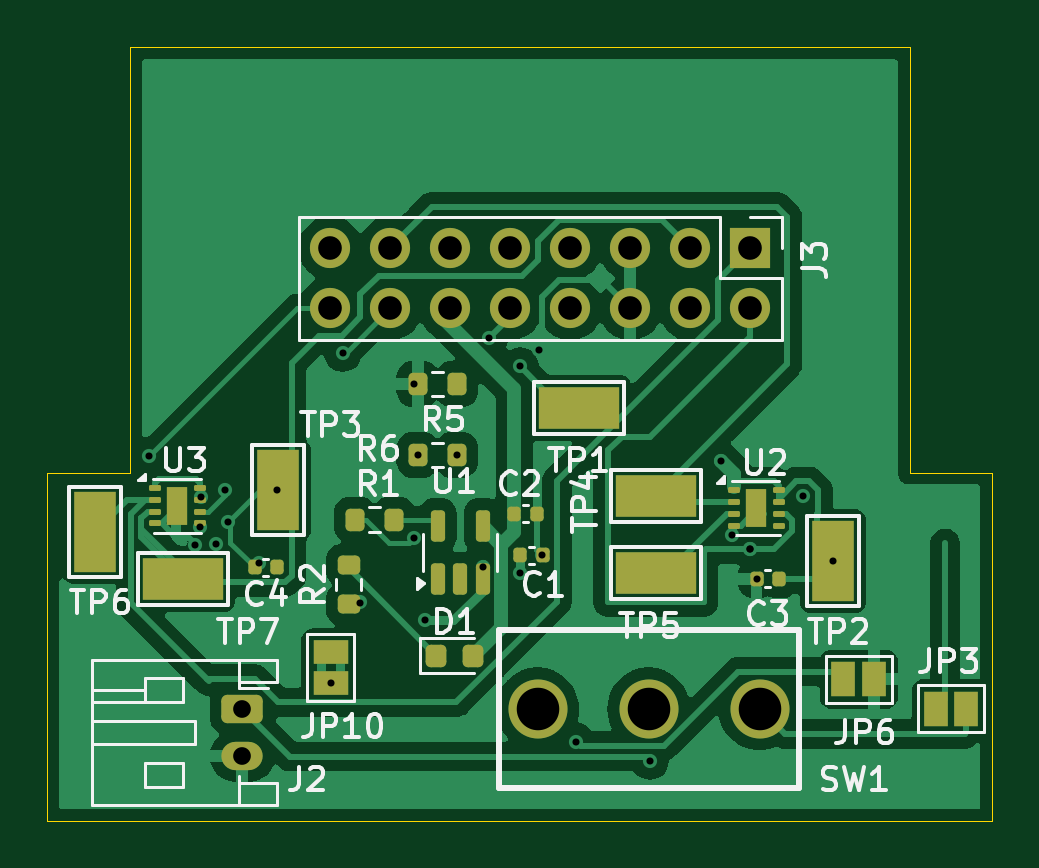
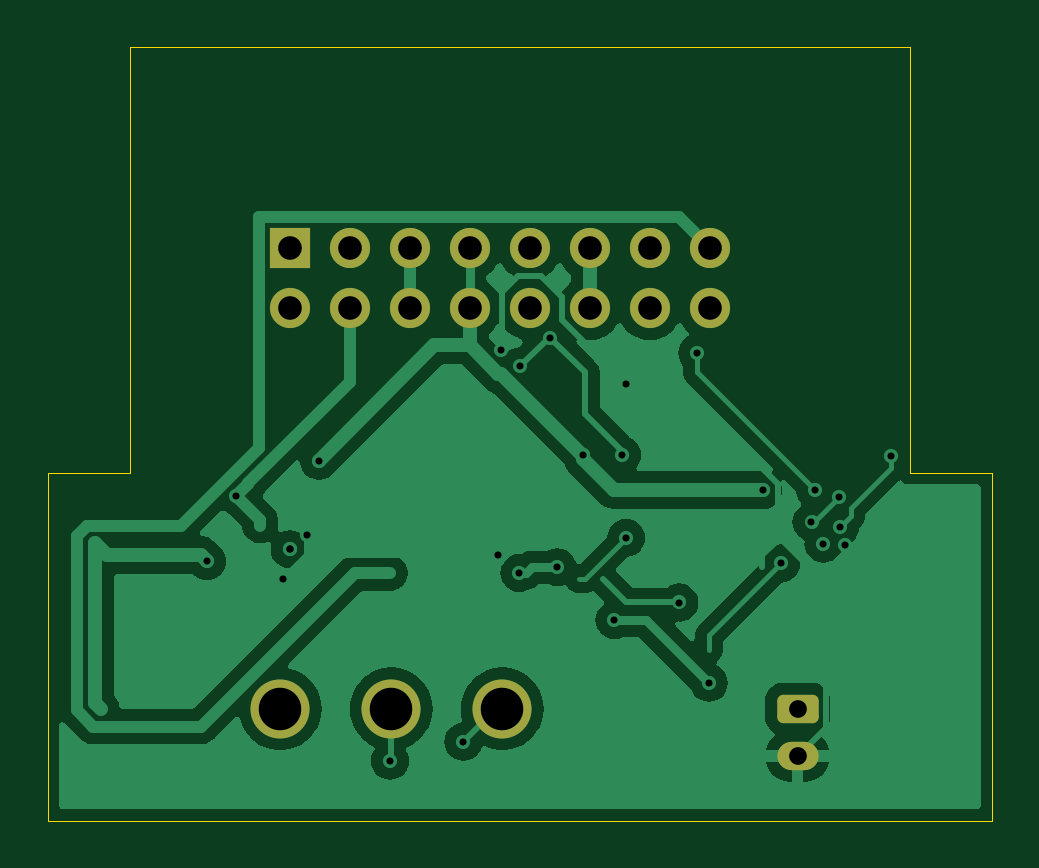
Circuit board: 11 layer files. Board 40.0 x 32.8 mm.
- bottom_copper: circuit schematic-CuBottom.gbr (49896 bytes)
- top_copper: circuit schematic-CuTop.gbr (65541 bytes)
- outline: circuit schematic-EdgeCuts.gbr (976 bytes)
- bottom_mask: circuit schematic-MaskBottom.gbr (1890 bytes)
- top_mask: circuit schematic-MaskTop.gbr (4824 bytes)
- drill: circuit schematic-NPTH.drl (277 bytes)
- drill: circuit schematic-PTH.drl (1420 bytes)
- paste: circuit schematic-PasteBottom.gbr (475 bytes)
- paste: circuit schematic-PasteTop.gbr (3737 bytes)
- bottom_silk: circuit schematic-SilkBottom.gbr (1902 bytes)
- top_silk: circuit schematic-SilkTop.gbr (41205 bytes)

=== bottom_copper: circuit schematic-CuBottom.gbr (49896 bytes, source omitted) ===
=== top_copper: circuit schematic-CuTop.gbr (65541 bytes, source omitted) ===
=== outline: circuit schematic-EdgeCuts.gbr ===
%TF.GenerationSoftware,KiCad,Pcbnew,8.0.1*%
%TF.CreationDate,2024-03-24T23:40:04+02:00*%
%TF.ProjectId,circuit schematic,63697263-7569-4742-9073-6368656d6174,rev?*%
%TF.SameCoordinates,Original*%
%TF.FileFunction,Profile,NP*%
%FSLAX46Y46*%
G04 Gerber Fmt 4.6, Leading zero omitted, Abs format (unit mm)*
G04 Created by KiCad (PCBNEW 8.0.1) date 2024-03-24 23:40:04*
%MOMM*%
%LPD*%
G01*
G04 APERTURE LIST*
%TA.AperFunction,Profile*%
%ADD10C,0.050000*%
%TD*%
G04 APERTURE END LIST*
D10*
X104750000Y-76750000D02*
X104750000Y-76750000D01*
X144750000Y-76750000D02*
X104750000Y-76750000D01*
X144750000Y-62000000D02*
X144750000Y-76750000D01*
X144750000Y-62000000D02*
X141250000Y-62000000D01*
X104750000Y-76750000D02*
X104750000Y-62000000D01*
X108250000Y-62000000D02*
X104750000Y-62000000D01*
X108250000Y-44000000D02*
X141250000Y-44000000D01*
X108250000Y-62000000D02*
X108250000Y-44000000D01*
X141250000Y-62000000D02*
X141250000Y-44000000D01*
M02*

=== bottom_mask: circuit schematic-MaskBottom.gbr (1890 bytes, source withheld) ===
=== top_mask: circuit schematic-MaskTop.gbr ===
%TF.GenerationSoftware,KiCad,Pcbnew,8.0.1*%
%TF.CreationDate,2024-03-24T23:40:03+02:00*%
%TF.ProjectId,circuit schematic,63697263-7569-4742-9073-6368656d6174,rev?*%
%TF.SameCoordinates,Original*%
%TF.FileFunction,Soldermask,Top*%
%TF.FilePolarity,Negative*%
%FSLAX46Y46*%
G04 Gerber Fmt 4.6, Leading zero omitted, Abs format (unit mm)*
G04 Created by KiCad (PCBNEW 8.0.1) date 2024-03-24 23:40:03*
%MOMM*%
%LPD*%
G01*
G04 APERTURE LIST*
G04 Aperture macros list*
%AMRoundRect*
0 Rectangle with rounded corners*
0 $1 Rounding radius*
0 $2 $3 $4 $5 $6 $7 $8 $9 X,Y pos of 4 corners*
0 Add a 4 corners polygon primitive as box body*
4,1,4,$2,$3,$4,$5,$6,$7,$8,$9,$2,$3,0*
0 Add four circle primitives for the rounded corners*
1,1,$1+$1,$2,$3*
1,1,$1+$1,$4,$5*
1,1,$1+$1,$6,$7*
1,1,$1+$1,$8,$9*
0 Add four rect primitives between the rounded corners*
20,1,$1+$1,$2,$3,$4,$5,0*
20,1,$1+$1,$4,$5,$6,$7,0*
20,1,$1+$1,$6,$7,$8,$9,0*
20,1,$1+$1,$8,$9,$2,$3,0*%
G04 Aperture macros list end*
%ADD10R,1.700000X1.700000*%
%ADD11O,1.700000X1.700000*%
%ADD12R,0.900000X1.600000*%
%ADD13RoundRect,0.062500X-0.187500X-0.062500X0.187500X-0.062500X0.187500X0.062500X-0.187500X0.062500X0*%
%ADD14RoundRect,0.218750X-0.218750X-0.256250X0.218750X-0.256250X0.218750X0.256250X-0.218750X0.256250X0*%
%ADD15RoundRect,0.150000X0.150000X-0.512500X0.150000X0.512500X-0.150000X0.512500X-0.150000X-0.512500X0*%
%ADD16R,3.400000X1.800000*%
%ADD17R,1.800000X3.400000*%
%ADD18C,2.500000*%
%ADD19RoundRect,0.200000X-0.200000X-0.275000X0.200000X-0.275000X0.200000X0.275000X-0.200000X0.275000X0*%
%ADD20RoundRect,0.200000X-0.275000X0.200000X-0.275000X-0.200000X0.275000X-0.200000X0.275000X0.200000X0*%
%ADD21RoundRect,0.200000X0.200000X0.275000X-0.200000X0.275000X-0.200000X-0.275000X0.200000X-0.275000X0*%
%ADD22R,1.500000X1.000000*%
%ADD23R,1.000000X1.500000*%
%ADD24RoundRect,0.250000X-0.625000X0.350000X-0.625000X-0.350000X0.625000X-0.350000X0.625000X0.350000X0*%
%ADD25O,1.750000X1.200000*%
%ADD26RoundRect,0.140000X0.140000X0.170000X-0.140000X0.170000X-0.140000X-0.170000X0.140000X-0.170000X0*%
%ADD27RoundRect,0.140000X-0.140000X-0.170000X0.140000X-0.170000X0.140000X0.170000X-0.140000X0.170000X0*%
G04 APERTURE END LIST*
D10*
%TO.C,J3*%
X134500000Y-52500000D03*
D11*
X134500000Y-55040000D03*
X131960000Y-52500000D03*
X131960000Y-55040000D03*
X129420000Y-52500000D03*
X129420000Y-55040000D03*
X126880000Y-52500000D03*
X126880000Y-55040000D03*
X124340000Y-52500000D03*
X124340000Y-55040000D03*
X121800000Y-52500000D03*
X121800000Y-55040000D03*
X119260000Y-52500000D03*
X119260000Y-55040000D03*
X116720000Y-52500000D03*
X116720000Y-55040000D03*
%TD*%
D12*
%TO.C,U2*%
X134750000Y-63500000D03*
D13*
X135700000Y-62750000D03*
X135700000Y-63250000D03*
X135700000Y-63750000D03*
X135700000Y-64250000D03*
X133800000Y-64250000D03*
X133800000Y-63750000D03*
X133800000Y-63250000D03*
X133800000Y-62750000D03*
%TD*%
D14*
%TO.C,D1*%
X121212500Y-69750000D03*
X122787500Y-69750000D03*
%TD*%
D13*
%TO.C,U3*%
X109300000Y-62650000D03*
X109300000Y-63150000D03*
X109300000Y-63650000D03*
X109300000Y-64150000D03*
X111200000Y-64150000D03*
X111200000Y-63650000D03*
X111200000Y-63150000D03*
X111200000Y-62650000D03*
D12*
X110250000Y-63400000D03*
%TD*%
D15*
%TO.C,U1*%
X121270000Y-66525000D03*
X122220000Y-66525000D03*
X123170000Y-66525000D03*
X123170000Y-64250000D03*
X121270000Y-64250000D03*
%TD*%
D16*
%TO.C,TP7*%
X110500000Y-66500000D03*
%TD*%
D17*
%TO.C,TP6*%
X106750000Y-64500000D03*
%TD*%
D16*
%TO.C,TP5*%
X130500000Y-66250000D03*
%TD*%
%TO.C,TP4*%
X130500000Y-63000000D03*
%TD*%
D17*
%TO.C,TP3*%
X114500000Y-62750000D03*
%TD*%
%TO.C,TP2*%
X138000000Y-65750000D03*
%TD*%
D16*
%TO.C,TP1*%
X127250000Y-59250000D03*
%TD*%
D18*
%TO.C,SW1*%
X134900000Y-72000000D03*
X130200000Y-72000000D03*
X125500000Y-72000000D03*
%TD*%
D19*
%TO.C,R6*%
X122075000Y-58250000D03*
X120425000Y-58250000D03*
%TD*%
%TO.C,R5*%
X120425000Y-61250000D03*
X122075000Y-61250000D03*
%TD*%
D20*
%TO.C,R2*%
X117500000Y-65925000D03*
X117500000Y-67575000D03*
%TD*%
D21*
%TO.C,R1*%
X119420000Y-64000000D03*
X117770000Y-64000000D03*
%TD*%
D22*
%TO.C,JP10*%
X116750000Y-70900000D03*
X116750000Y-69600000D03*
%TD*%
D23*
%TO.C,JP6*%
X138450000Y-70750000D03*
X139750000Y-70750000D03*
%TD*%
%TO.C,JP3*%
X143650000Y-72000000D03*
X142350000Y-72000000D03*
%TD*%
D24*
%TO.C,J2*%
X113000000Y-72000000D03*
D25*
X113000000Y-74000000D03*
%TD*%
D26*
%TO.C,C4*%
X114480000Y-66000000D03*
X113520000Y-66000000D03*
%TD*%
D27*
%TO.C,C3*%
X134770000Y-66500000D03*
X135730000Y-66500000D03*
%TD*%
%TO.C,C2*%
X124520000Y-63750000D03*
X125480000Y-63750000D03*
%TD*%
%TO.C,C1*%
X124750000Y-65500000D03*
X125710000Y-65500000D03*
%TD*%
M02*

=== drill: circuit schematic-NPTH.drl ===
M48
; DRILL file {KiCad 8.0.1} date 2024-03-24T23:40:04+0200
; FORMAT={-:-/ absolute / inch / decimal}
; #@! TF.CreationDate,2024-03-24T23:40:04+02:00
; #@! TF.GenerationSoftware,Kicad,Pcbnew,8.0.1
; #@! TF.FileFunction,NonPlated,1,2,NPTH
FMAT,2
INCH
%
G90
G05
M30

=== drill: circuit schematic-PTH.drl ===
M48
; DRILL file {KiCad 8.0.1} date 2024-03-24T23:40:04+0200
; FORMAT={-:-/ absolute / inch / decimal}
; #@! TF.CreationDate,2024-03-24T23:40:04+02:00
; #@! TF.GenerationSoftware,Kicad,Pcbnew,8.0.1
; #@! TF.FileFunction,Plated,1,2,PTH
FMAT,2
INCH
; #@! TA.AperFunction,Plated,PTH,ViaDrill
T1C0.0118
; #@! TA.AperFunction,Plated,PTH,ComponentDrill
T2C0.0295
; #@! TA.AperFunction,Plated,PTH,ComponentDrill
T3C0.0394
; #@! TA.AperFunction,Plated,PTH,ComponentDrill
T4C0.0709
%
G90
G05
T1
X4.2933Y-2.4129
X4.3694Y-2.5617
X4.3776Y-2.5313
X4.3795Y-2.4813
X4.4055Y-2.5592
X4.4193Y-2.4705
X4.4255Y-2.5233
X4.4764Y-2.5923
X4.5063Y-2.4705
X4.5965Y-2.7913
X4.6161Y-2.2413
X4.6457Y-2.6575
X4.7343Y-2.5497
X4.7343Y-2.2933
X4.7411Y-2.4114
X4.7539Y-2.687
X4.8061Y-2.4114
X4.8492Y-2.5984
X4.8607Y-2.2161
X4.9114Y-2.2638
X4.9122Y-2.6083
X4.9433Y-2.2366
X4.9484Y-2.5787
X5.0057Y-2.8896
X5.128Y-2.9213
X5.2461Y-2.4213
X5.2657Y-2.5443
X5.2953Y-2.5689
X5.2953Y-2.5689
X5.3059Y-2.6181
X5.3839Y-2.4803
X5.4331Y-2.5886
T2
X4.4488Y-2.8346
X4.4488Y-2.9134
T3
X4.5953Y-2.0669
X4.5953Y-2.1669
X4.6953Y-2.0669
X4.6953Y-2.1669
X4.7953Y-2.0669
X4.7953Y-2.1669
X4.8953Y-2.0669
X4.8953Y-2.1669
X4.9953Y-2.0669
X4.9953Y-2.1669
X5.0953Y-2.0669
X5.0953Y-2.1669
X5.1953Y-2.0669
X5.1953Y-2.1669
X5.2953Y-2.0669
X5.2953Y-2.1669
T4
X4.9409Y-2.8346
X5.126Y-2.8346
X5.311Y-2.8346
M30

=== paste: circuit schematic-PasteBottom.gbr ===
%TF.GenerationSoftware,KiCad,Pcbnew,8.0.1*%
%TF.CreationDate,2024-03-24T23:40:04+02:00*%
%TF.ProjectId,circuit schematic,63697263-7569-4742-9073-6368656d6174,rev?*%
%TF.SameCoordinates,Original*%
%TF.FileFunction,Paste,Bot*%
%TF.FilePolarity,Positive*%
%FSLAX46Y46*%
G04 Gerber Fmt 4.6, Leading zero omitted, Abs format (unit mm)*
G04 Created by KiCad (PCBNEW 8.0.1) date 2024-03-24 23:40:04*
%MOMM*%
%LPD*%
G01*
G04 APERTURE LIST*
G04 APERTURE END LIST*
M02*

=== paste: circuit schematic-PasteTop.gbr (3737 bytes, source withheld) ===
=== bottom_silk: circuit schematic-SilkBottom.gbr (1902 bytes, source withheld) ===
=== top_silk: circuit schematic-SilkTop.gbr (41205 bytes, source omitted) ===
